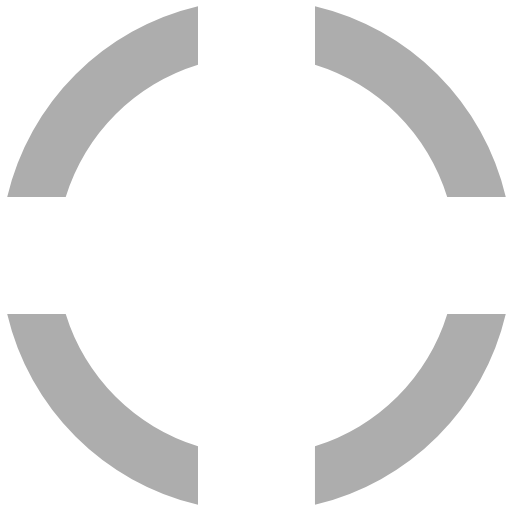
t = 0.00 s
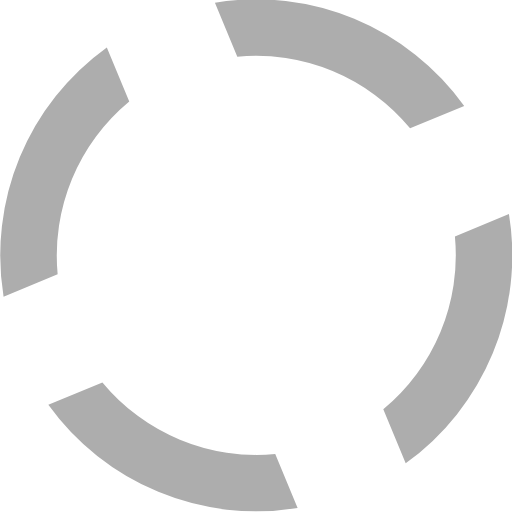
t = 0.10 s
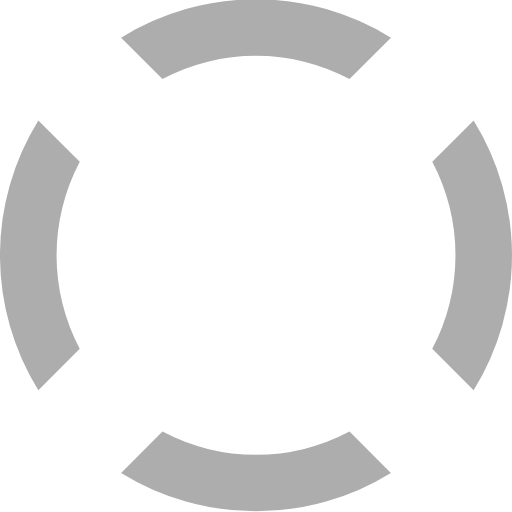
t = 0.20 s
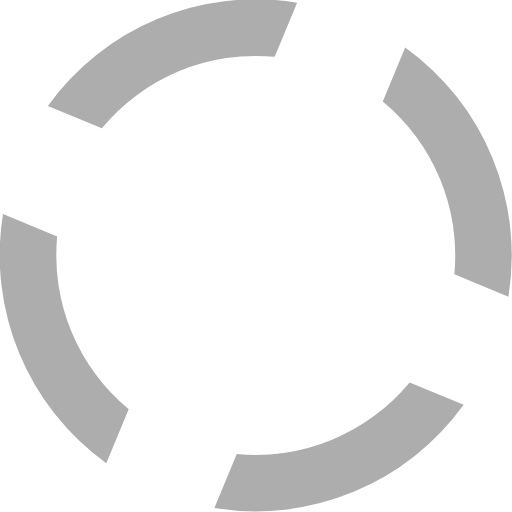
t = 0.30 s

The animated SVG that drew these frames (rendered in a browser with its animation timeline set to each time). Animation: 1 SMIL element (animateTransform=1); one cycle of 0.40 s, repeats indefinitely.

<?xml version="1.0" encoding="UTF-8" standalone="no"?><svg xmlns:svg="http://www.w3.org/2000/svg" xmlns="http://www.w3.org/2000/svg" xmlns:xlink="http://www.w3.org/1999/xlink" version="1.0" width="64px" height="64px" viewBox="0 0 128 128" xml:space="preserve"><g><path d="M78.75 16.18V1.56a64.1 64.1 0 0 1 47.7 47.7H111.8a49.98 49.98 0 0 0-33.07-33.08zM16.43 49.25H1.8a64.1 64.1 0 0 1 47.7-47.7V16.2a49.98 49.98 0 0 0-33.07 33.07zm33.07 62.32v14.62A64.1 64.1 0 0 1 1.8 78.5h14.63a49.98 49.98 0 0 0 33.07 33.07zm62.32-33.07h14.62a64.1 64.1 0 0 1-47.7 47.7v-14.63a49.98 49.98 0 0 0 33.08-33.07z" fill="#adadad" fill-opacity="1"/><animateTransform attributeName="transform" type="rotate" from="0 64 64" to="-90 64 64" dur="400ms" repeatCount="indefinite"></animateTransform></g></svg>